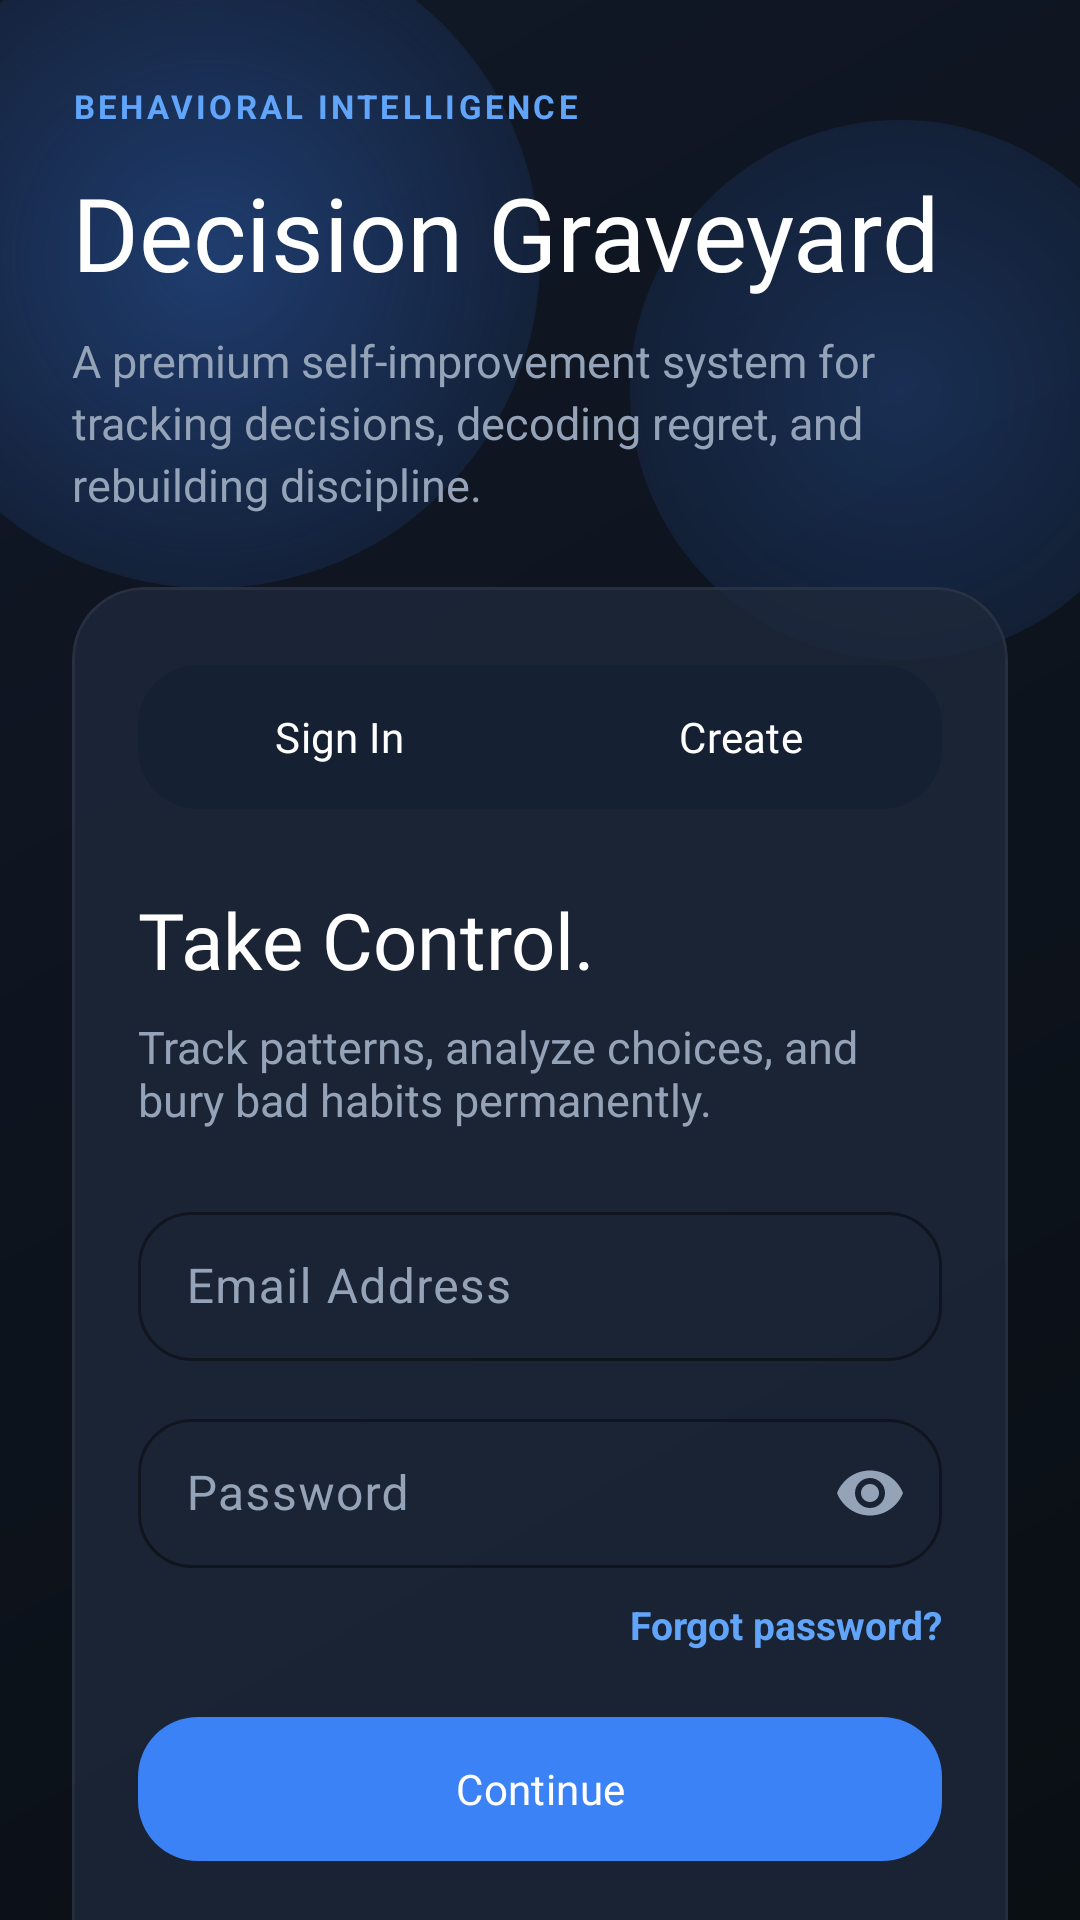

Produce the Android XML layout that renders to this screen, including the resource entries it uses.
<!-- AndroidManifest.xml: application theme Theme.DecisionGraveyard -->
<!-- res/layout/activity_login.xml -->
<?xml version="1.0" encoding="utf-8"?>
<androidx.constraintlayout.widget.ConstraintLayout xmlns:android="http://schemas.android.com/apk/res/android"
    xmlns:app="http://schemas.android.com/apk/res-auto"
    android:layout_width="match_parent"
    android:layout_height="match_parent"
    android:background="@drawable/bg_main">

    <View
        android:layout_width="220dp"
        android:layout_height="220dp"
        android:alpha="0.9"
        android:background="@drawable/bg_auth_orb"
        android:translationX="-40dp"
        android:translationY="-24dp"
        app:layout_constraintStart_toStartOf="parent"
        app:layout_constraintTop_toTopOf="parent" />

    <View
        android:layout_width="180dp"
        android:layout_height="180dp"
        android:alpha="0.6"
        android:background="@drawable/bg_auth_orb"
        android:translationX="30dp"
        android:translationY="40dp"
        app:layout_constraintEnd_toEndOf="parent"
        app:layout_constraintTop_toTopOf="parent" />

    <androidx.core.widget.NestedScrollView
        android:layout_width="0dp"
        android:layout_height="0dp"
        android:clipToPadding="false"
        android:fillViewport="true"
        android:paddingStart="24dp"
        android:paddingTop="28dp"
        android:paddingEnd="24dp"
        android:paddingBottom="24dp"
        app:layout_constraintBottom_toBottomOf="parent"
        app:layout_constraintEnd_toEndOf="parent"
        app:layout_constraintStart_toStartOf="parent"
        app:layout_constraintTop_toTopOf="parent">

        <LinearLayout
            android:layout_width="match_parent"
            android:layout_height="wrap_content"
            android:orientation="vertical">

            <TextView
                android:id="@+id/tvBrandSubtitle"
                android:layout_width="wrap_content"
                android:layout_height="wrap_content"
                android:letterSpacing="0.1"
                android:text="BEHAVIORAL INTELLIGENCE"
                android:textAllCaps="true"
                android:textColor="@color/secondary"
                android:textSize="11sp"
                android:textStyle="bold" />

            <TextView
                android:id="@+id/tvBrandTitle"
                android:layout_width="wrap_content"
                android:layout_height="wrap_content"
                android:layout_marginTop="12dp"
                android:fontFamily="@font/playfair_display"
                android:text="Decision Graveyard"
                android:textColor="@color/text_primary"
                android:textSize="34sp" />

            <TextView
                android:layout_width="match_parent"
                android:layout_height="wrap_content"
                android:layout_marginTop="10dp"
                android:lineSpacingExtra="3dp"
                android:text="A premium self-improvement system for tracking decisions, decoding regret, and rebuilding discipline."
                android:textColor="@color/text_secondary"
                android:textSize="15sp" />

            <com.google.android.material.card.MaterialCardView
                style="@style/Widget.DecisionGraveyard.Card"
                android:layout_width="match_parent"
                android:layout_height="wrap_content"
                android:layout_marginTop="24dp">

                <LinearLayout
                    android:layout_width="match_parent"
                    android:layout_height="wrap_content"
                    android:orientation="vertical"
                    android:padding="22dp">

                    <com.google.android.material.button.MaterialButtonToggleGroup
                        android:id="@+id/authModeToggle"
                        android:layout_width="match_parent"
                        android:layout_height="wrap_content"
                        app:selectionRequired="true"
                        app:singleSelection="true">

                        <com.google.android.material.button.MaterialButton
                            android:id="@+id/btnModeSignIn"
                            style="@style/Widget.DecisionGraveyard.Button.Secondary"
                            android:layout_width="0dp"
                            android:layout_height="wrap_content"
                            android:layout_weight="1"
                            android:text="Sign In" />

                        <com.google.android.material.button.MaterialButton
                            android:id="@+id/btnModeCreate"
                            style="@style/Widget.DecisionGraveyard.Button.Secondary"
                            android:layout_width="0dp"
                            android:layout_height="wrap_content"
                            android:layout_weight="1"
                            android:text="Create" />
                    </com.google.android.material.button.MaterialButtonToggleGroup>

                    <TextView
                        android:id="@+id/tvAuthHeading"
                        android:layout_width="match_parent"
                        android:layout_height="wrap_content"
                        android:layout_marginTop="22dp"
                        android:fontFamily="@font/playfair_display"
                        android:text="Take Control."
                        android:textColor="@color/text_primary"
                        android:textSize="26sp" />

                    <TextView
                        android:id="@+id/tvAuthCaption"
                        android:layout_width="match_parent"
                        android:layout_height="wrap_content"
                        android:layout_marginTop="8dp"
                        android:text="Track patterns, analyze choices, and bury bad habits permanently."
                        android:textColor="@color/text_secondary"
                        android:textSize="15sp" />

                    <com.google.android.material.textfield.TextInputLayout
                        android:id="@+id/tilEmail"
                        style="@style/Widget.DecisionGraveyard.TextInput"
                        android:layout_width="match_parent"
                        android:layout_height="wrap_content"
                        android:layout_marginTop="22dp"
                        android:hint="Email Address">

                        <com.google.android.material.textfield.TextInputEditText
                            android:id="@+id/etEmail"
                            android:layout_width="match_parent"
                            android:layout_height="wrap_content"
                            android:inputType="textEmailAddress"
                            android:paddingVertical="14dp" />
                    </com.google.android.material.textfield.TextInputLayout>

                    <com.google.android.material.textfield.TextInputLayout
                        android:id="@+id/tilPassword"
                        style="@style/Widget.DecisionGraveyard.TextInput"
                        android:layout_width="match_parent"
                        android:layout_height="wrap_content"
                        android:layout_marginTop="14dp"
                        android:hint="Password"
                        app:endIconMode="password_toggle">

                        <com.google.android.material.textfield.TextInputEditText
                            android:id="@+id/etPassword"
                            android:layout_width="match_parent"
                            android:layout_height="wrap_content"
                            android:inputType="textPassword"
                            android:paddingVertical="14dp" />
                    </com.google.android.material.textfield.TextInputLayout>

                    <com.google.android.material.textfield.TextInputLayout
                        android:id="@+id/tilConfirmPassword"
                        style="@style/Widget.DecisionGraveyard.TextInput"
                        android:layout_width="match_parent"
                        android:layout_height="wrap_content"
                        android:layout_marginTop="14dp"
                        android:hint="Confirm Password"
                        android:visibility="gone"
                        app:endIconMode="password_toggle">

                        <com.google.android.material.textfield.TextInputEditText
                            android:id="@+id/etConfirmPassword"
                            android:layout_width="match_parent"
                            android:layout_height="wrap_content"
                            android:inputType="textPassword"
                            android:paddingVertical="14dp" />
                    </com.google.android.material.textfield.TextInputLayout>

                    <TextView
                        android:id="@+id/tvForgotPassword"
                        android:layout_width="wrap_content"
                        android:layout_height="wrap_content"
                        android:layout_gravity="end"
                        android:layout_marginTop="10dp"
                        android:text="Forgot password?"
                        android:textColor="@color/secondary"
                        android:textSize="13sp"
                        android:textStyle="bold" />

                    <com.google.android.material.button.MaterialButton
                        android:id="@+id/btnPrimaryAuth"
                        style="@style/Widget.DecisionGraveyard.Button.Filled"
                        android:layout_width="match_parent"
                        android:layout_height="wrap_content"
                        android:layout_marginTop="18dp"
                        android:text="Continue" />

                    <TextView
                        android:id="@+id/tvOr"
                        android:layout_width="wrap_content"
                        android:layout_height="wrap_content"
                        android:layout_gravity="center_horizontal"
                        android:layout_marginTop="18dp"
                        android:text="OR CONTINUE WITH"
                        android:textColor="@color/text_tertiary"
                        android:textSize="11sp"
                        android:textStyle="bold" />

                    <com.google.android.gms.common.SignInButton
                        android:id="@+id/btnGoogleSignIn"
                        android:layout_width="match_parent"
                        android:layout_height="48dp"
                        android:layout_marginTop="16dp" />

                    <com.google.android.material.button.MaterialButton
                        android:id="@+id/btnAuthSecondary"
                        style="@style/Widget.Material3.Button.TextButton"
                        android:layout_width="wrap_content"
                        android:layout_height="wrap_content"
                        android:layout_gravity="center_horizontal"
                        android:layout_marginTop="10dp"
                        android:text="Need an account?"
                        android:textColor="@color/text_secondary" />
                </LinearLayout>
            </com.google.android.material.card.MaterialCardView>
        </LinearLayout>
    </androidx.core.widget.NestedScrollView>

    <ProgressBar
        android:id="@+id/progressBar"
        android:layout_width="wrap_content"
        android:layout_height="wrap_content"
        android:visibility="gone"
        app:layout_constraintBottom_toBottomOf="parent"
        app:layout_constraintEnd_toEndOf="parent"
        app:layout_constraintStart_toStartOf="parent"
        app:layout_constraintTop_toTopOf="parent" />

</androidx.constraintlayout.widget.ConstraintLayout>
<!-- resources referenced by this layout -->
<resources>
  <color name="secondary">#60A5FA</color>
  <color name="text_primary">#FFFFFF</color>
  <color name="text_secondary">#94A3B8</color>
  <color name="text_tertiary">#64748B</color>
  <!-- drawable bg_auth_orb (drawable) -->
  <?xml version="1.0" encoding="utf-8"?>
  <shape xmlns:android="http://schemas.android.com/apk/res/android"
      android:shape="oval">
      <gradient
          android:angle="270"
          android:endColor="#003B82F6"
          android:startColor="#663B82F6"
          android:type="radial"
          android:gradientRadius="160dp" />
  </shape>
  <!-- drawable bg_main (drawable) -->
  <?xml version="1.0" encoding="utf-8"?>
  <shape xmlns:android="http://schemas.android.com/apk/res/android">
      <gradient
          android:angle="315"
          android:endColor="#0A0F14"
          android:startColor="#111827"
          android:type="linear" />
  </shape>
  <style name="Widget.DecisionGraveyard.Button.Filled" parent="Widget.DecisionGraveyard.Button">
          <item name="backgroundTint">@color/primary</item>
          <item name="android:textColor">@color/white</item>
          <item name="iconTint">@color/white</item>
      </style>
  <style name="Widget.DecisionGraveyard.Button.Secondary" parent="Widget.DecisionGraveyard.Button">
          <item name="backgroundTint">@color/surface_variant</item>
          <item name="android:textColor">@color/text_primary</item>
      </style>
  <style name="Widget.DecisionGraveyard.Button" parent="Widget.Material3.Button">
          <item name="cornerRadius">20dp</item>
          <item name="android:textAllCaps">false</item>
          <item name="android:fontFamily">@font/inter_semibold</item>
          <item name="android:letterSpacing">0.01</item>
          <item name="android:minHeight">56dp</item>
          <item name="elevation">0dp</item>
      </style>
  <color name="primary">#3B82F6</color>
  <color name="white">#FFFFFF</color>
  <color name="surface_variant">#162033</color>
  <color name="surface_card_glass">#CC1E293B</color>
  <color name="border_glass">#0DFFFFFF</color>
  <color name="ripple">#26FFFFFF</color>
  <color name="divider">#334155</color>
  <color name="pending_container">#12284F</color>
  <color name="accent_container">#12284F</color>
  <color name="surface">#0F172A</color>
  <color name="danger">#EF4444</color>
  <color name="danger_container">#351517</color>
  <color name="success">#22C55E</color>
  <color name="primary_variant">#0F172A</color>
  <color name="success_container">#0F2E1B</color>
  <style name="TextAppearance.DecisionGraveyard.DisplayLarge" parent="TextAppearance.Material3.DisplayLarge">
          <item name="android:textColor">@color/text_primary</item>
          <item name="android:fontFamily">@font/inter_bold</item>
      </style>
  <style name="TextAppearance.DecisionGraveyard.HeadlineLarge" parent="TextAppearance.Material3.HeadlineLarge">
          <item name="android:textColor">@color/text_primary</item>
          <item name="android:fontFamily">@font/inter_semibold</item>
      </style>
  <style name="TextAppearance.DecisionGraveyard.TitleLarge" parent="TextAppearance.Material3.TitleLarge">
          <item name="android:textColor">@color/text_primary</item>
          <item name="android:fontFamily">@font/inter_semibold</item>
      </style>
  <style name="TextAppearance.DecisionGraveyard.BodyLarge" parent="TextAppearance.Material3.BodyLarge">
          <item name="android:textColor">@color/text_secondary</item>
          <item name="android:fontFamily">@font/inter_regular</item>
      </style>
  <style name="TextAppearance.DecisionGraveyard.LabelLarge" parent="TextAppearance.Material3.LabelLarge">
          <item name="android:textColor">@color/text_secondary</item>
          <item name="android:fontFamily">@font/inter_medium</item>
      </style>
  <color name="chip_background">#162033</color>
  <color name="chip_unselected_text">#CBD5E1</color>
  <color name="chip_selected_text">#FFFFFF</color>
</resources>
